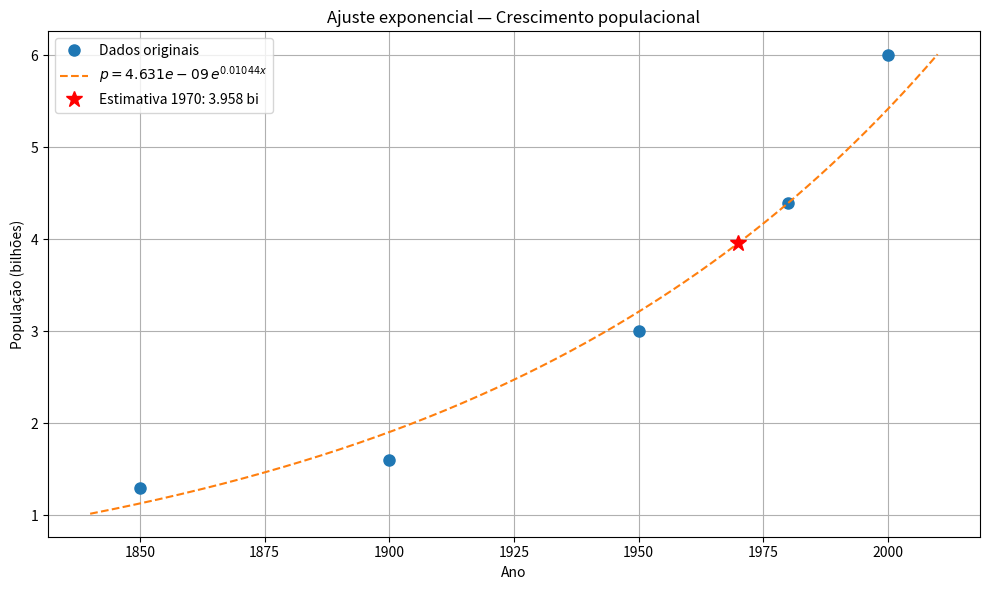

Source code (Python):

# Q5.3
"""
Ano = [1850,1900,1950,1980,2000]
População = [1.3, 1.6, 3, 4.4, 6]

Assuma que o crescimento da população possa ser modelado por uma mx 
função exponencial p = be^(mx), onde x é o ano e p é a população em bilhões.
Linearize essa função (Seção 5.3) e use a regressão linear por mínimos qua-
drados para determinar as constantes b e m para as quais a função fornece o
melhor ajuste para os dados. Use essa equação para estimar a população em
1970.
"""

"""
Linearização de p=be^(mx) 

    Aplicando ln (p) = ln (be^(mx)) =>
              ln p = mx + ln b  =>
                Y  = mx +  B

Fazendo  Y = ln p e B = ln b, tal que Y=mx+B, em que:

m = coeficiente angular (mesmo da exponencial)
b = e^B = coeficiente linear recuperado após a regressão
"""


import numpy as np
import matplotlib.pyplot as plt

# -----------------------------------------------------------
# Dados
# -----------------------------------------------------------
x = np.array([1850, 1900, 1950, 1980, 2000])
p = np.array([1.3,  1.6,  3.0,  4.4,  6.0])

# -----------------------------------------------------------
# Linearização de p=be^(mx) 
#        ln(p) = mx + ln(b)  →  Y = mx + B
# -----------------------------------------------------------
Y = np.log(p)                          # variável linearizada
coef = np.polyfit(x, Y, 1)             # regressão linear em [x, ln(p)]
m  = coef[0]
B  = coef[1]
b  = np.exp(B)                         # recupera b = e^B

print(f"Coeficientes encontrados:")
print(f"  m = {m:.6f}")
print(f"  b = {b:.6e}")
print(f"\nModelo: p = {b:.4e} * e^({m:.6f} * x)")

# -----------------------------------------------------------
# Estimativa para 1970
# -----------------------------------------------------------
x_est = 1970
p_est = b * np.exp(m * x_est)
print(f"\nEstimativa para {x_est}: p = {p_est:.3f} bilhões")

# -----------------------------------------------------------
# Erro global (SSR no espaço linearizado)
# -----------------------------------------------------------
Y2  = np.polyval(coef, x)
# Soma dos resíduos dos quadrados:o quanto o modelo errou em cada ponto.
ssr = np.sum((Y - Y2)**2)
# Soma dos quadrados totais: o quanto os dados variam em torno da própria média, sem nenhum modelo.
ss_tot = np.sum((Y - np.mean(Y))**2)
r2  = 1 - ssr / ss_tot
print(f"\nR² (espaço linearizado) = {r2:.6f}")

# -----------------------------------------------------------
# Gráfico
# -----------------------------------------------------------
x_cont = np.linspace(1840, 2010, 500)
p_cont = b * np.exp(m * x_cont)

plt.figure(figsize=(10, 6))
plt.plot(x, p, 'o', markersize=8, label="Dados originais")
plt.plot(x_cont, p_cont, '--', label=f"$p = {b:.3e}\\,e^{{{m:.5f}x}}$")
plt.plot(x_est, p_est, '*r', markersize=12,
         label=f"Estimativa 1970: {p_est:.3f} bi")

plt.xlabel("Ano")
plt.ylabel("População (bilhões)")
plt.title("Ajuste exponencial — Crescimento populacional")
plt.legend()
plt.grid(True)
plt.tight_layout()
plt.show()
